Image classification data set "preprocessed_data" (jaewook94/covid19-cough-spectrum on GitHub). Class labels (2): negative, positive.

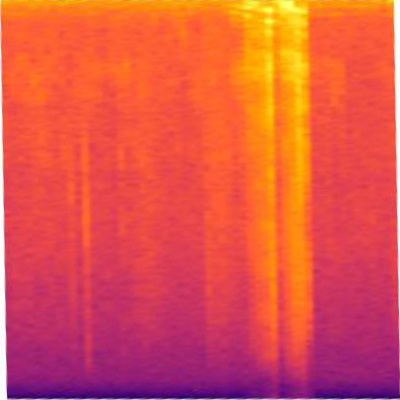
Label: negative

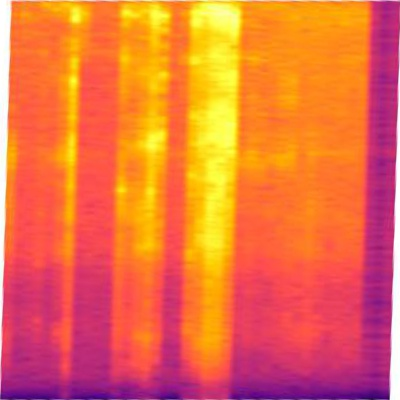
Label: positive

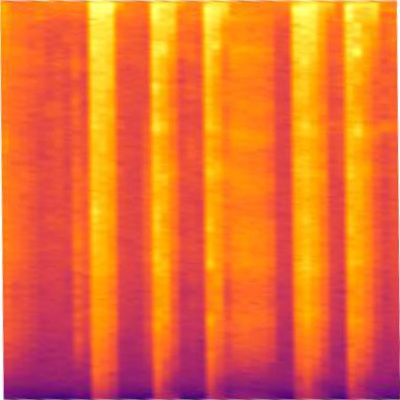
Label: positive

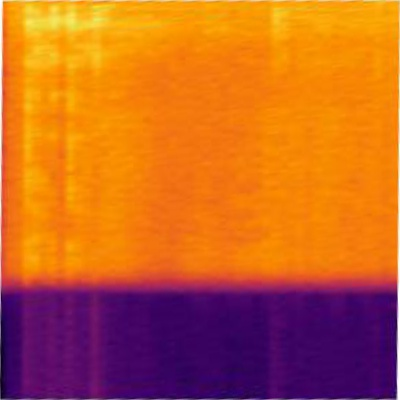
Label: positive

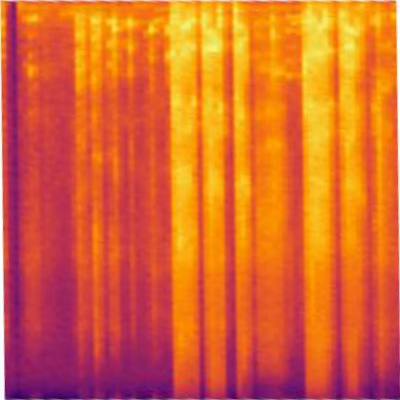
Label: positive

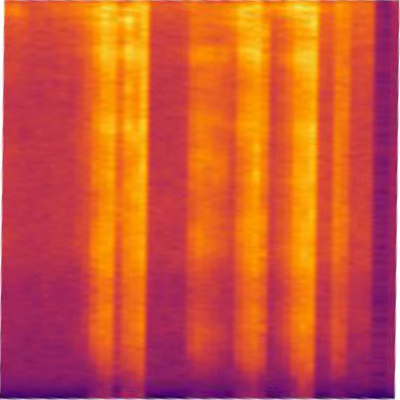
Label: positive
